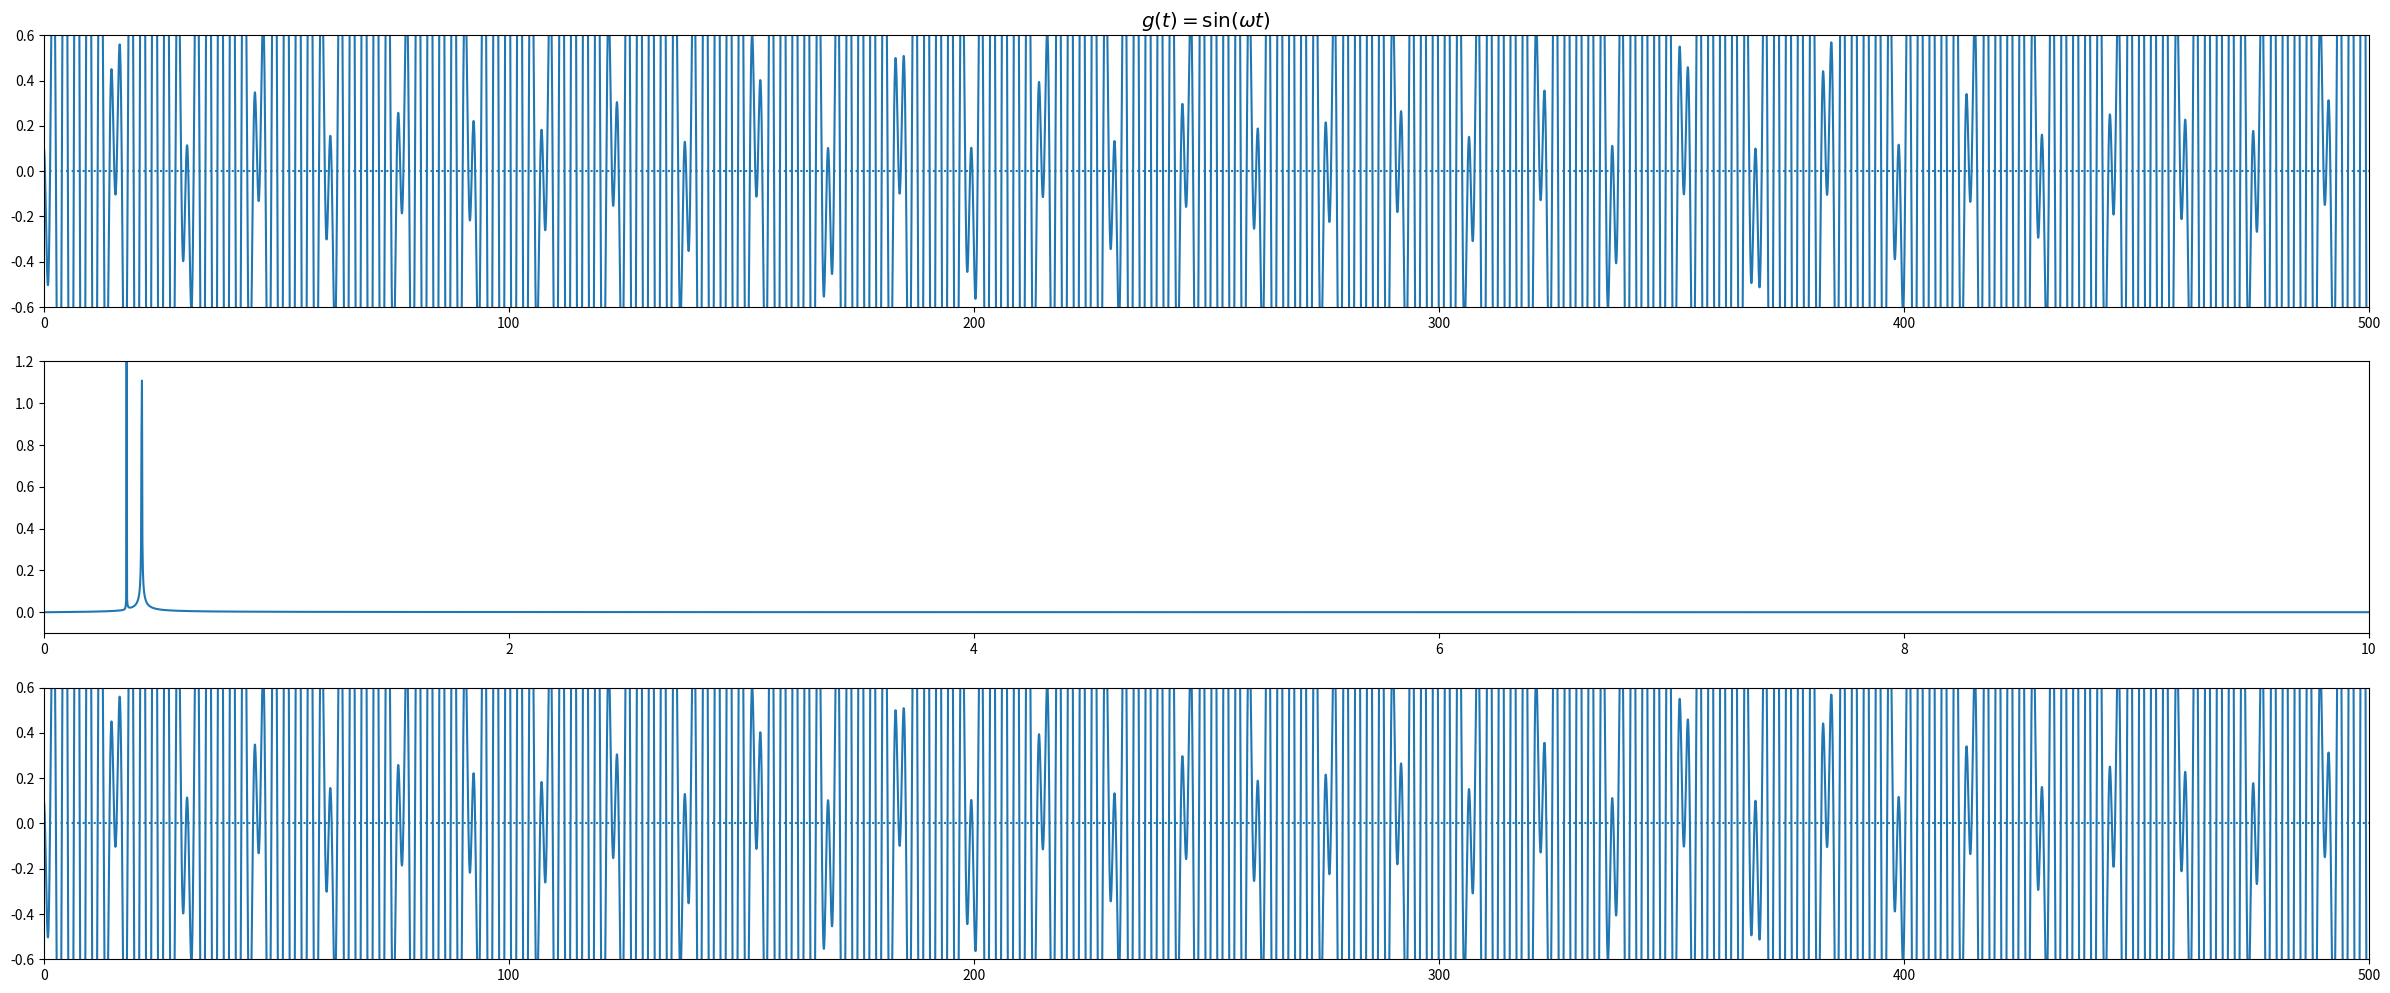

Write Python code to recreate this figure.
import numpy as np
import matplotlib.pyplot as plt
from scipy.fftpack import fft, ifft, fftfreq
from scipy.integrate import odeint
import time
#%matplotlib inline

def derivs(u, t, p):

# Unpack the state of motion and the system parameters
    x0, vx0, x1, vx1 = u
    k, m = p

# Compute the derivatives of the position and velocity; 
# Compute the acceleration due to a spring
# on a test particle. Its velocity is already known from the input. 
    
    a = np.array([(-k[0]*x0 + k[1]*(x1 - x0))/m[0], (- k[1]*(x1 - x0)- k[2]*x1)/m[1]])
    res = (vx0, a[0],vx1, a[1])
    return res

# Start clock
start = time.time()

k = np.array([5, 1, 5])
m = np.array([1, 1])

x0i = 0.1
x1i = -3.
vx0i = 0.
vx1i = 0.

params = [k, m]
init = [x0i, vx0i, x1i, vx1i]

# Define solution domain and timestep
n = int(1e4)
t0 = 0.
tend = 500.
dels = (tend - t0)/n
t = np.linspace(t0,tend,n)

u = odeint(derivs, init, t, args=(params, ))
x0, vx0, x1, vx1 = u[:, 0], u[:, 1], u[:, 2], u[:, 3]

#compute fft etc.
G0 = fft(x0)
rcvsig0 = ifft(G0).real

f0 = fftfreq(n,dels)
sortinx = np.argsort(f0)
f0 = f0[sortinx]
G0 = G0[sortinx]

# Get the system clock time at the end of execution of solver.
end = time.time()

# Create a new Figure
fig = plt.figure(figsize=(30,12))

# Plot the signal
ax = plt.subplot(311)
ax.plot(t,x0)
ax.axhline(0,ls=':')
ax.set_ylim([-0.6,0.6])
ax.set_xlim([0,500])
ax.set_title(r'$g(t)=\sin(\omega t)$', size='x-large')

# Plot the normalised magnitude of the FFT (abs gives the magnitude of a complex number)
# The FFT is normalised by the number of samples taken and
# the factor of 2 ensures the peak is the same height as the amplitude of the wave (see below)
ax = plt.subplot(312)
ax.plot(f0,np.abs(G0)/(n/2.))
plt.xlim([0,10])
plt.ylim([-0.1,1.2])

# Plot the recovered signal
ax = plt.subplot(313)
ax.plot(t,rcvsig0)
ax.axhline(0,ls=':')
ax.set_ylim([-0.6,0.6])
ax.set_xlim([0,500])

plt.draw()
plt.show()
